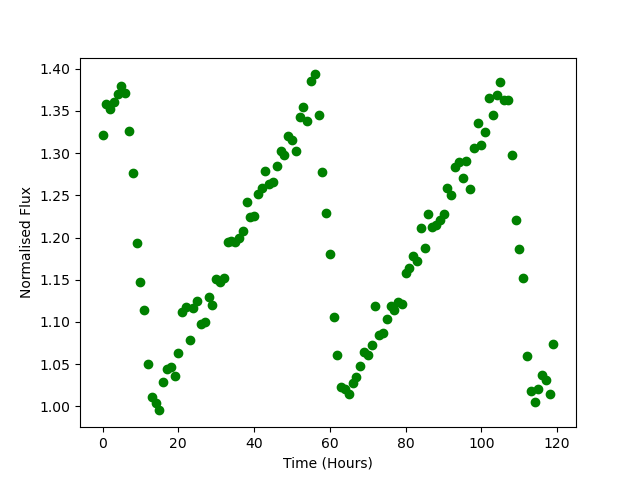

Data behind this chart, as committed beside it:
Time, Flux
0.0, 1.321
1.0, 1.358
2.0, 1.352
3.0, 1.361
4.0, 1.37
5.0, 1.379
6.0, 1.371
7.0, 1.327
8.0, 1.277
9.0, 1.194
10.0, 1.148
11.0, 1.114
12.0, 1.05
13.0, 1.011
14.0, 1.003
15.0, 0.9952
16.0, 1.029
17.0, 1.044
18.0, 1.046
19.0, 1.036
20.0, 1.063
21.0, 1.112
22.0, 1.117
23.0, 1.079
24.0, 1.117
25.0, 1.125
26.0, 1.097
27.0, 1.1
28.0, 1.13
29.0, 1.12
30.0, 1.151
31.0, 1.147
32.0, 1.152
33.0, 1.195
34.0, 1.196
35.0, 1.194
36.0, 1.199
37.0, 1.207
38.0, 1.243
39.0, 1.224
40.0, 1.225
41.0, 1.252
42.0, 1.259
43.0, 1.278
44.0, 1.263
45.0, 1.266
46.0, 1.285
47.0, 1.303
48.0, 1.298
49.0, 1.32
50.0, 1.316
51.0, 1.303
52.0, 1.343
53.0, 1.354
54.0, 1.338
55.0, 1.385
56.0, 1.393
57.0, 1.345
58.0, 1.277
59.0, 1.229
... 60 more rows
